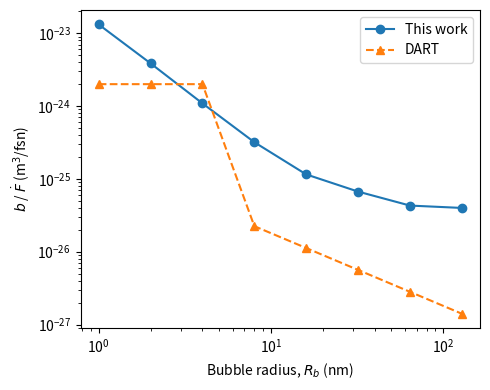

Write Python code to recreate this figure.
import matplotlib.pyplot as plt

rad = [1, 2, 4, 8, 16, 32, 64, 128]
bY = [
    6.29e-24, 1.64e-24, 4.67e-25, 1.28e-25,
    4.39e-26, 2.59e-26, 1.63e-26, 1.53e-26
]
bI = [
    6.92e-24, 2.22e-24, 6.22e-25, 1.91e-25,
    7.13e-26, 4.10e-26, 2.67e-26, 2.46e-26
]
bhom = [y + i for y, i in zip(bY, bI)]

def bdart(r):
    b0 = 2e-24 # m^3
    if r <= 5: # nm
        G = 1
    else:
        G = 1 - ((r - 3e-2) / r)**3
    return b0 * G

dart = [bdart(r) for r in rad]

plt.figure(figsize=(5, 4))

plt.plot(rad, bhom, marker='o', ls='-', label='This work')
plt.plot(rad, dart, marker='^', ls='--', label='DART')

plt.xlabel(r'Bubble radius, $R_b$ (nm)')
plt.ylabel(r'$b$ / $\dot{F}$ (m$^3$/fsn)')

plt.xscale('log')
plt.yscale('log')

# plt.xlim([0, 140])
# plt.ylim([1e-27, 1e-23])

plt.legend()
plt.tight_layout()
plt.savefig('bhom.pdf')
